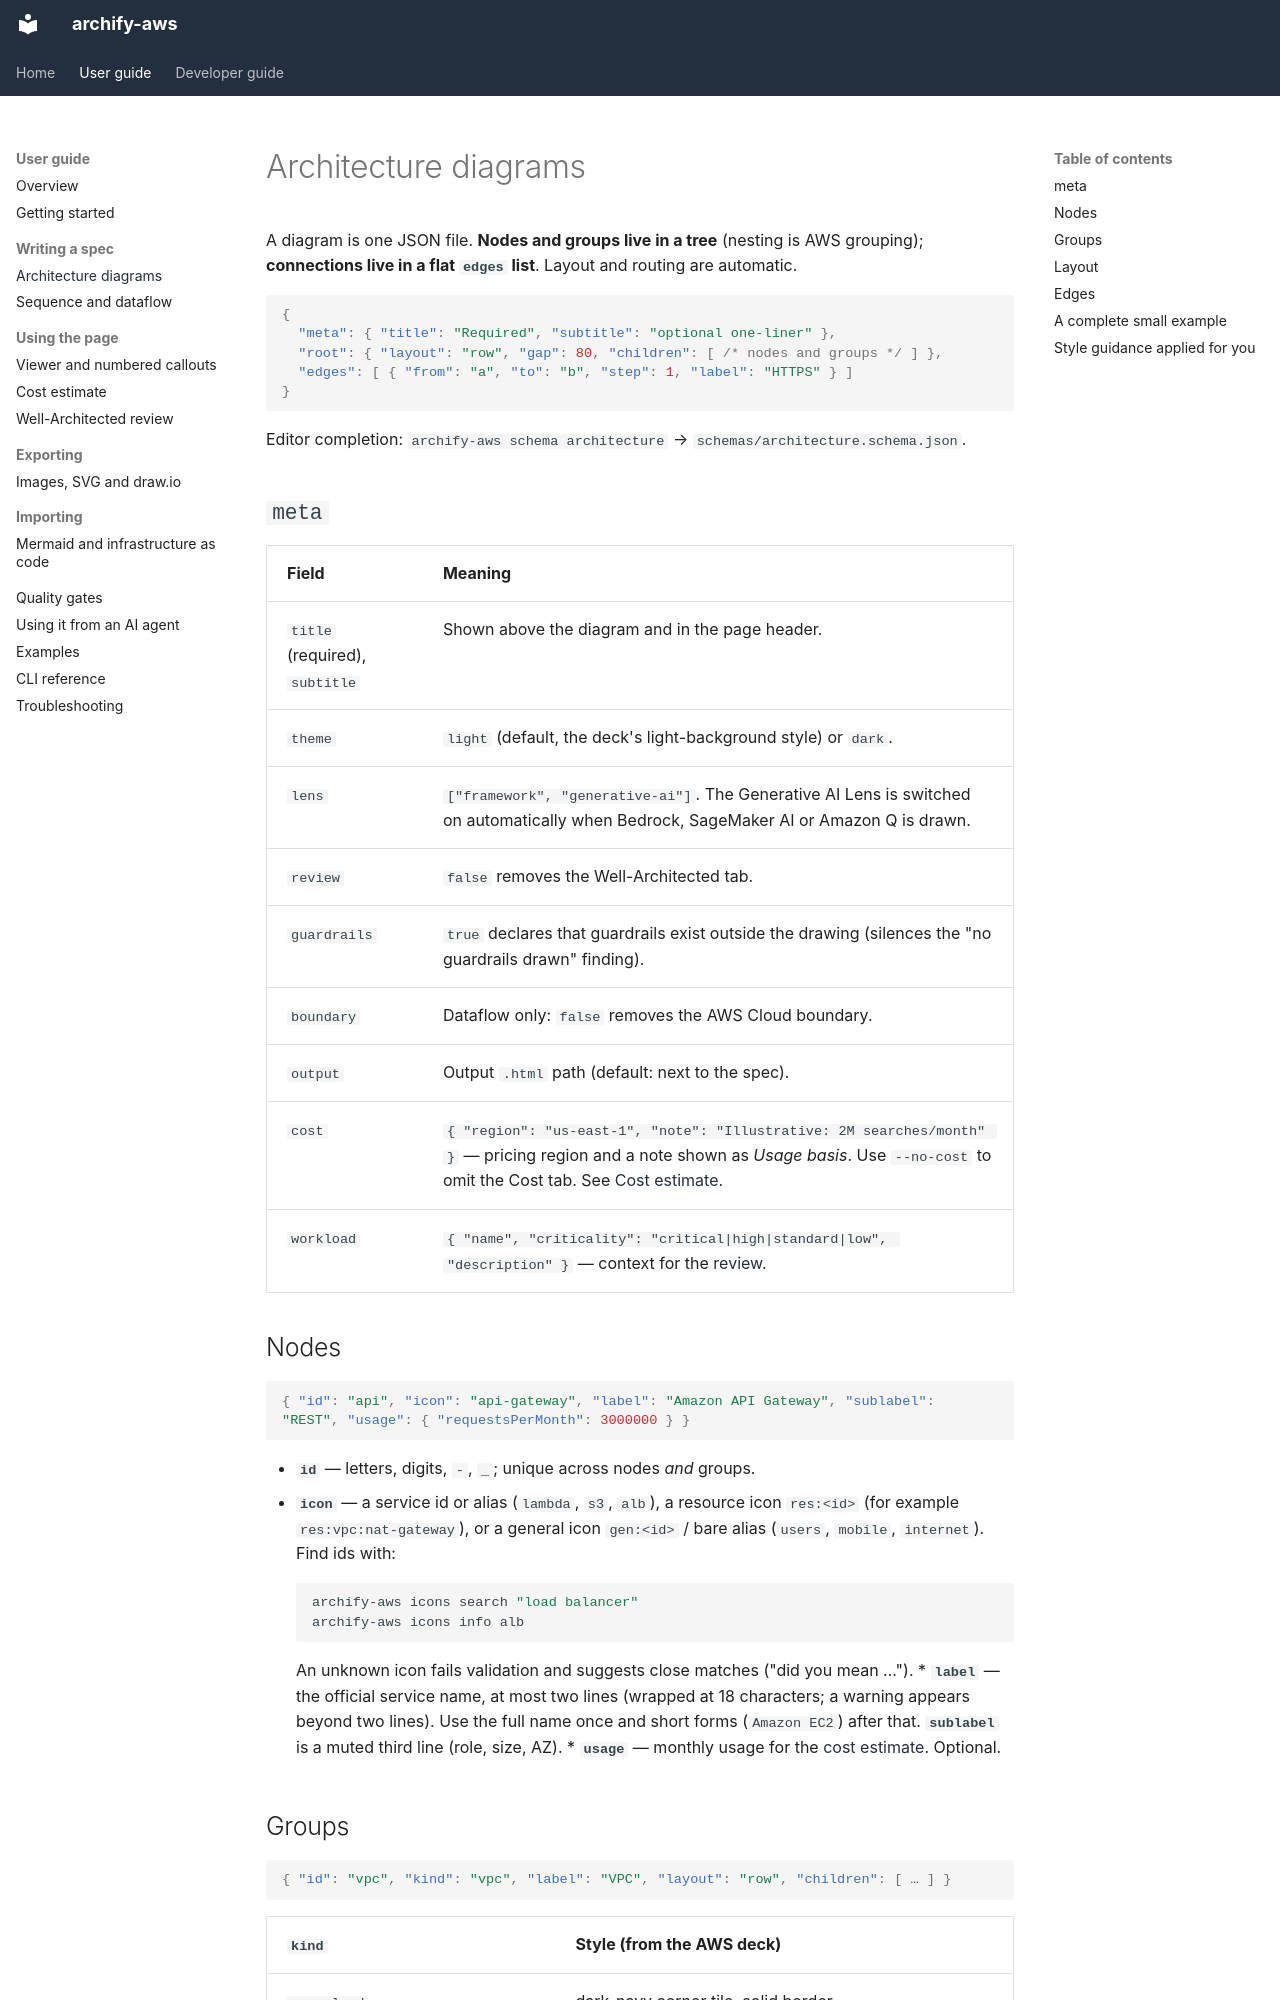

repository: akashtalole/archify-aws · page: user-guide/spec-architecture/index.html · generator: mkdocs

# Architecture diagrams

A diagram is one JSON file. **Nodes and groups live in a tree** (nesting is AWS grouping); **connections live in a flat `edges` list**. Layout and routing are automatic.

```json
{
  "meta": { "title": "Required", "subtitle": "optional one-liner" },
  "root": { "layout": "row", "gap": 80, "children": [ /* nodes and groups */ ] },
  "edges": [ { "from": "a", "to": "b", "step": 1, "label": "HTTPS" } ]
}
```

Editor completion: `archify-aws schema architecture` → `schemas/architecture.schema.json`.

## `meta`

| Field | Meaning |
|---|---|
| `title` (required), `subtitle` | Shown above the diagram and in the page header. |
| `theme` | `light` (default, the deck's light-background style) or `dark`. |
| `lens` | `["framework", "generative-ai"]`. The Generative AI Lens is switched on automatically when Bedrock, SageMaker AI or Amazon Q is drawn. |
| `review` | `false` removes the Well-Architected tab. |
| `guardrails` | `true` declares that guardrails exist outside the drawing (silences the "no guardrails drawn" finding). |
| `boundary` | Dataflow only: `false` removes the AWS Cloud boundary. |
| `output` | Output `.html` path (default: next to the spec). |
| `cost` | `{ "region": "us-east-1", "note": "Illustrative: 2M searches/month" }` — pricing region and a note shown as *Usage basis*. Use `--no-cost` to omit the Cost tab. See [Cost estimate](cost.md). |
| `workload` | `{ "name", "criticality": "critical|high|standard|low", "description" }` — context for the [review](well-architected.md). |

## Nodes

```json
{ "id": "api", "icon": "api-gateway", "label": "Amazon API Gateway", "sublabel": "REST", "usage": { "requestsPerMonth": 3000000 } }
```

* **`id`** — letters, digits, `-`, `_`; unique across nodes *and* groups.
* **`icon`** — a service id or alias (`lambda`, `s3`, `alb`), a resource icon `res:<id>` (for example `res:vpc:nat-gateway`), or a general icon `gen:<id>` / bare alias (`users`, `mobile`, `internet`). Find ids with:

    ```bash
    archify-aws icons search "load balancer"
    archify-aws icons info alb
    ```

    An unknown icon fails validation and suggests close matches ("did you mean …").
* **`label`** — the official service name, at most two lines (wrapped at 18 characters; a warning appears beyond two lines). Use the full name once and short forms (`Amazon EC2`) after that. **`sublabel`** is a muted third line (role, size, AZ).
* **`usage`** — monthly usage for the [cost estimate](cost.md). Optional.
